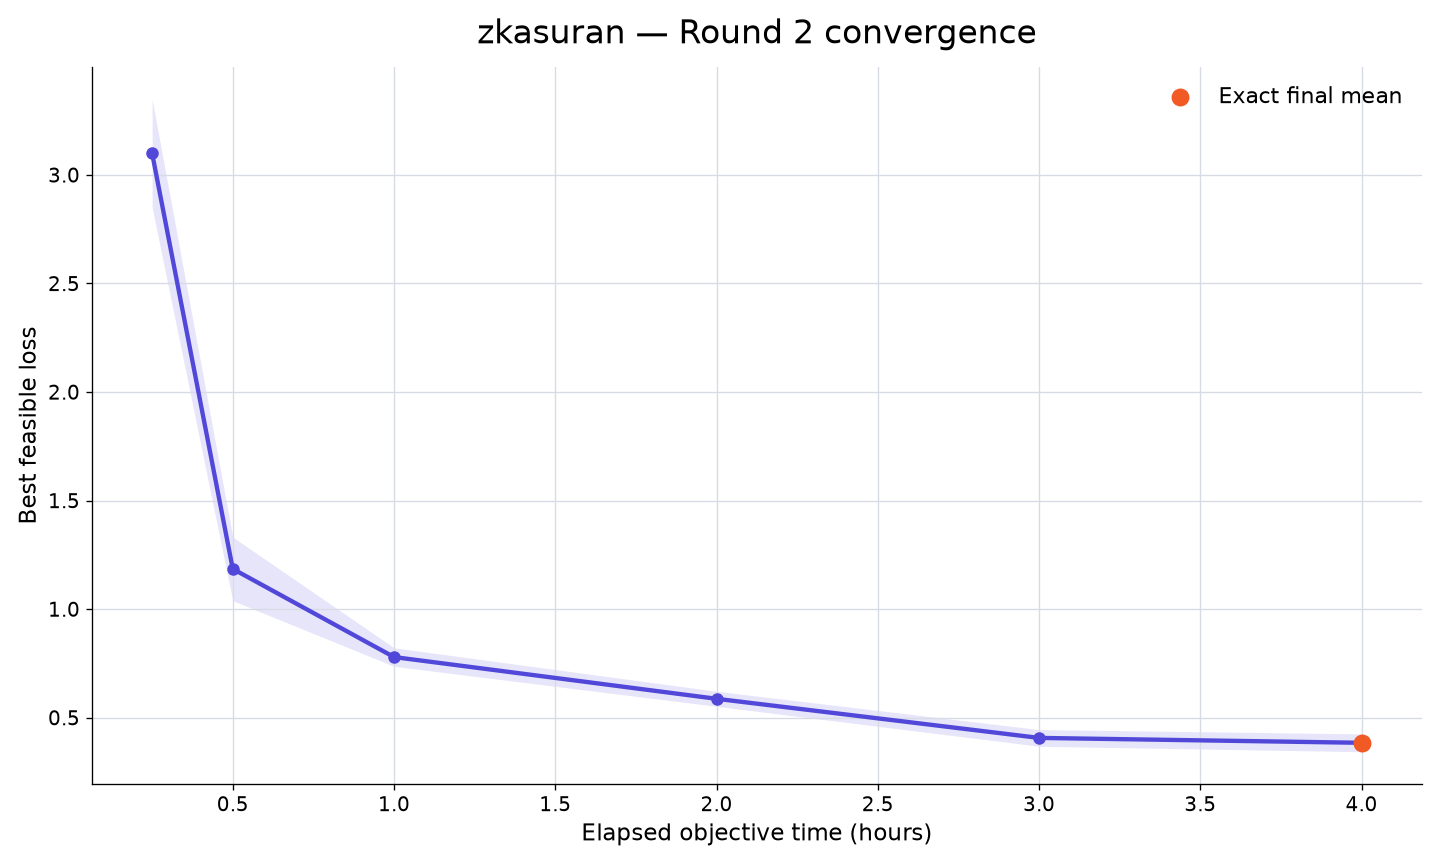

Source data for this figure (header and first rows):
rank, participant_id, elapsed_minutes, runs_with_value, mean_best_feasible_loss, std_best_feasible_loss, sem_best_feasible_loss, median_best_feasible_loss, minimum_best_feasible_loss, maximum_best_feasible_loss, exact_run_count, sampled_upper_bound_run_count, missing_run_count
27, zkasuran, 15, 10, 3.099, 0.7884, 0.2493, 3.029, 2.076, 4.269, 0, 10, 0
27, zkasuran, 30, 10, 1.185, 0.4634, 0.1465, 1.056, 0.6735, 2.108, 0, 10, 0
27, zkasuran, 60, 10, 0.7792, 0.1346, 0.04255, 0.7665, 0.6069, 1.019, 0, 10, 0
27, zkasuran, 120, 10, 0.587, 0.1094, 0.0346, 0.5679, 0.4664, 0.8301, 0, 10, 0
27, zkasuran, 180, 10, 0.4068, 0.1212, 0.03833, 0.4192, 0.09983, 0.5873, 0, 10, 0
27, zkasuran, 240, 10, 0.3842, 0.1298, 0.04105, 0.4151, 0.05043, 0.5523, 10, 0, 0
